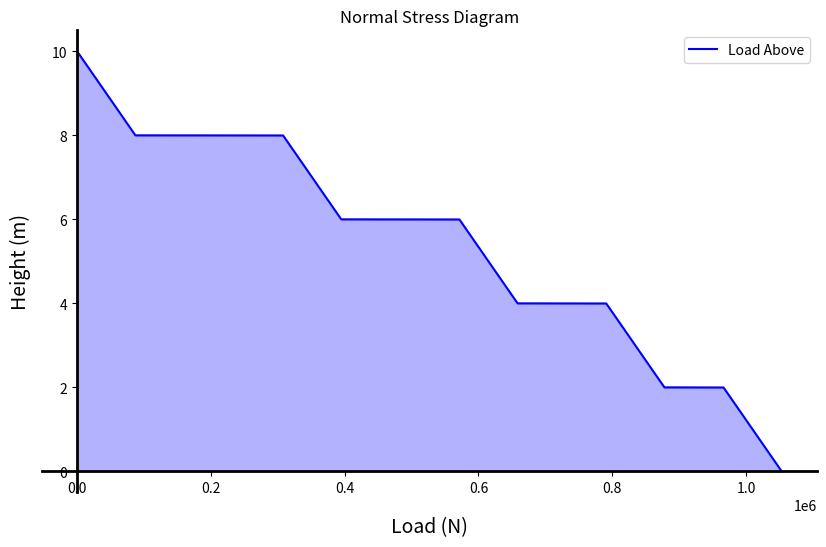

Write Python code to recreate this figure.
import numpy as np
import matplotlib.pyplot as plt

'''IDEAS:
- Multiple shells one on top of the other with different thicknesses can reduce weight
- Variable thicknesses for different cylinder sections
'''

'''ASSUMPTIONS:
- Shell is thin walled
- Constant thickness
- Only loads considered are point load masses and shell distributed weight mass
'''

class Shell:
    def __init__(self, length, diameter, E_modulus, density, initial_thickness, poisson_ratio):
        self.length = length
        self.diameter = diameter
        self.E_modulus = E_modulus
        self.thickness = initial_thickness
        self.density = density
        self.masses = np.empty((0, 2), float)
        self.acceleration = 9.81
        self.total_mass = 2 * np.pi * (self.diameter / 2) * self.thickness * self.length * self.density * self.acceleration
        self.heights = np.array([])
        self.loads_above = np.array([])
        self.poisson_ratio = poisson_ratio
    def add_mass(self, mass, height_position):
        '''Adds a mass at a height position'''
        self.masses = np.append(self.masses, [[mass, height_position]], axis=0)

    def add_mass_position_array(self, mass_position_array):
        '''Takes an array with elements [Mass, Height of application]'''
        self.masses = np.array(mass_position_array)

    def set_acceleration(self, acceleration):
        '''Sets the acceleration the part is subjected to'''
        self.acceleration = acceleration
        self.total_mass = 2 * np.pi * (self.diameter / 2) * self.thickness * self.length * self.density

    def get_loads(self, resolution):
        '''Gets the loads above a certain height'''
        self.heights = np.linspace(0, self.length, resolution)
        self.loads_above = np.zeros_like(self.heights)
        for i, height in enumerate(self.heights):
            total_mass_above = np.sum(self.masses[self.masses[:, 1] > height, 0])
            total_mass_above += self.total_mass * ((self.length - height) / self.length)
            self.loads_above[i] = total_mass_above * self.acceleration
    def get_maxload(self, resolution):
        self.get_loads(resolution)
        return self.loads_above.max()
    def plot_normal_stress_diagram(self, resolution):
        '''Plots the normal stress diagram in acceleration of the shell at the given resolution'''
        self.get_loads(resolution)
        # Plotting the load diagram
        fig, ax = plt.subplots(figsize=(10, 6))
        ax.plot(self.loads_above, self.heights, label='Load Above', color='b')
        ax.fill_betweenx(self.heights, self.loads_above, color='b', alpha=0.3)  # Shading the area
        ax.set_xlabel('Load (N)', labelpad=15, fontsize=14)
        ax.set_ylabel('Height (m)', labelpad=15, fontsize=14)
        ax.set_title('Normal Stress Diagram')
        ax.legend()
        ax.grid(False)

        # Centering x and y axes at zero and making them thicker
        ax.spines['left'].set_position('zero')
        ax.spines['left'].set_linewidth(2)
        ax.spines['left'].set_color('black')
        ax.spines['bottom'].set_position('zero')
        ax.spines['bottom'].set_linewidth(2)
        ax.spines['bottom'].set_color('black')

        # Removing the top and right spines (outline)
        ax.spines['right'].set_color('none')
        ax.spines['top'].set_color('none')

        # Adding labels to the axes themselves
        ax.xaxis.set_label_position('bottom')
        ax.yaxis.set_label_position('left')

        plt.show()
    def get_safety_factor(self, allowed, real):
        return allowed / real
    def find_column_buckling_thickness(self, initial_thickness, margin=np.array([1.0, 1.05]), maxit=100):
        '''finds the needed thickness of the shell to resist column buckling'''
        R = self.diameter/2
        iterthickness = initial_thickness
        SM = margin[0] - 0.5
        i=0
        while SM < margin[0] or SM > margin[1]:
            sigmacr = (np.power(np.pi, 2)*self.E_modulus*0.5*np.pi*(np.power(R, 4)-np.power((R-iterthickness), 4)))/(2*np.pi*R*iterthickness)
            sigmareal = self.get_maxload(1000)/(2*np.pi*R*iterthickness)
            SM = self.get_safety_factor(sigmacr, sigmareal)
            iterthickness = iterthickness/SM
            i+=1
            if i > maxit:
                print('Maximum iteration read')
                break
        return iterthickness
    def find_shell_buckling_thickness(self, pressure,initial_thickness, margin=np.array([1.0, 1.05]), maxit=100):
        '''finds the needed thickness of the shell to resist shell buckling'''
        SM = margin[1] + 1
        R = self.diameter / 2
        iterthickness = initial_thickness
        i=0
        while SM < margin[0] or SM > margin[1]:
            sigmacr = self.get_shell_buckling_critical(iterthickness, pressure)
            sigmareal = shell.get_maxload(1000)/(2*np.pi*R*iterthickness)
            SM = self.get_safety_factor(sigmacr, sigmareal)
            iterthickness = iterthickness/SM
            i+=1
            if i > maxit:
                print('Maximum iteration read')
                break
        return iterthickness

    def find_lambda(self, thickness):
        return np.sqrt((12*(self.length**4)*(1-(self.poisson_ratio**2)))/((np.pi**4)*((self.diameter/2)**2)*(thickness**2)))

    def get_shell_buckling_critical(self, thickness, pressure):
        Q = (pressure/self.E_modulus)*(((self.diameter/2)/thickness)**2)
        lambda_val = self.find_lambda(thickness)
        k = lambda_val + (12 / np.pi ** 4) * (self.length ** 4 / ((self.diameter/2) ** 2 * thickness ** 2)) * (1 - self.poisson_ratio ** 2) / lambda_val
        critical_sigma = k*(1.983 - (0.983 * np.exp(-23.14 * Q)))*(((np.pi**2)*self.E_modulus)/(12*(1-(self.poisson_ratio**2))))*((thickness/self.length)**2)
        return critical_sigma

    def find_thickness_convolution(self, thickness, pressure):
        massdiff = 10
        self.thickness = thickness
        while massdiff >= 0.001:
            mass = self.total_mass
            thickness_shell = self.find_shell_buckling_thickness(pressure, self.thickness)
            thickness_buckling = self.find_column_buckling_thickness(self.thickness)
            self.thickness = max(thickness_shell, thickness_buckling)
            self.total_mass = 2 * np.pi * (self.diameter / 2) * self.thickness * self.length * self.density * self.acceleration
            massdiff = abs(mass - self.total_mass)
        return self.thickness, thickness_shell, thickness_buckling


# TESTING --------------------------------------------------------
shell = Shell(length=10, diameter=2, E_modulus=73.1e9, density=785, initial_thickness=0.1, poisson_ratio=0.33)
shell.set_acceleration(9.81*9)
shell.add_mass_position_array([[1000, 2], [1500, 4], [2000, 6], [2500, 8]])
shell.plot_normal_stress_diagram(resolution=10000)
print("Shell buckling: ", shell.find_shell_buckling_thickness(15000, 0.1))
print("Column buckling: ", shell.find_column_buckling_thickness(0.1))
# pressures =np.arange(1, 1000, 5)
# for pressure in pressures:
#     print(shell.get_shell_buckling_critical(1 ,-pressure))

#print("Shell buckling: ", shell.find_shell_buckling_thickness(15000, 0.1))
#print("Column buckling: ", shell.find_column_buckling_thickness(0.1))
print("Iterated thickness: ", shell.find_thickness_convolution(0.1, 15000))
